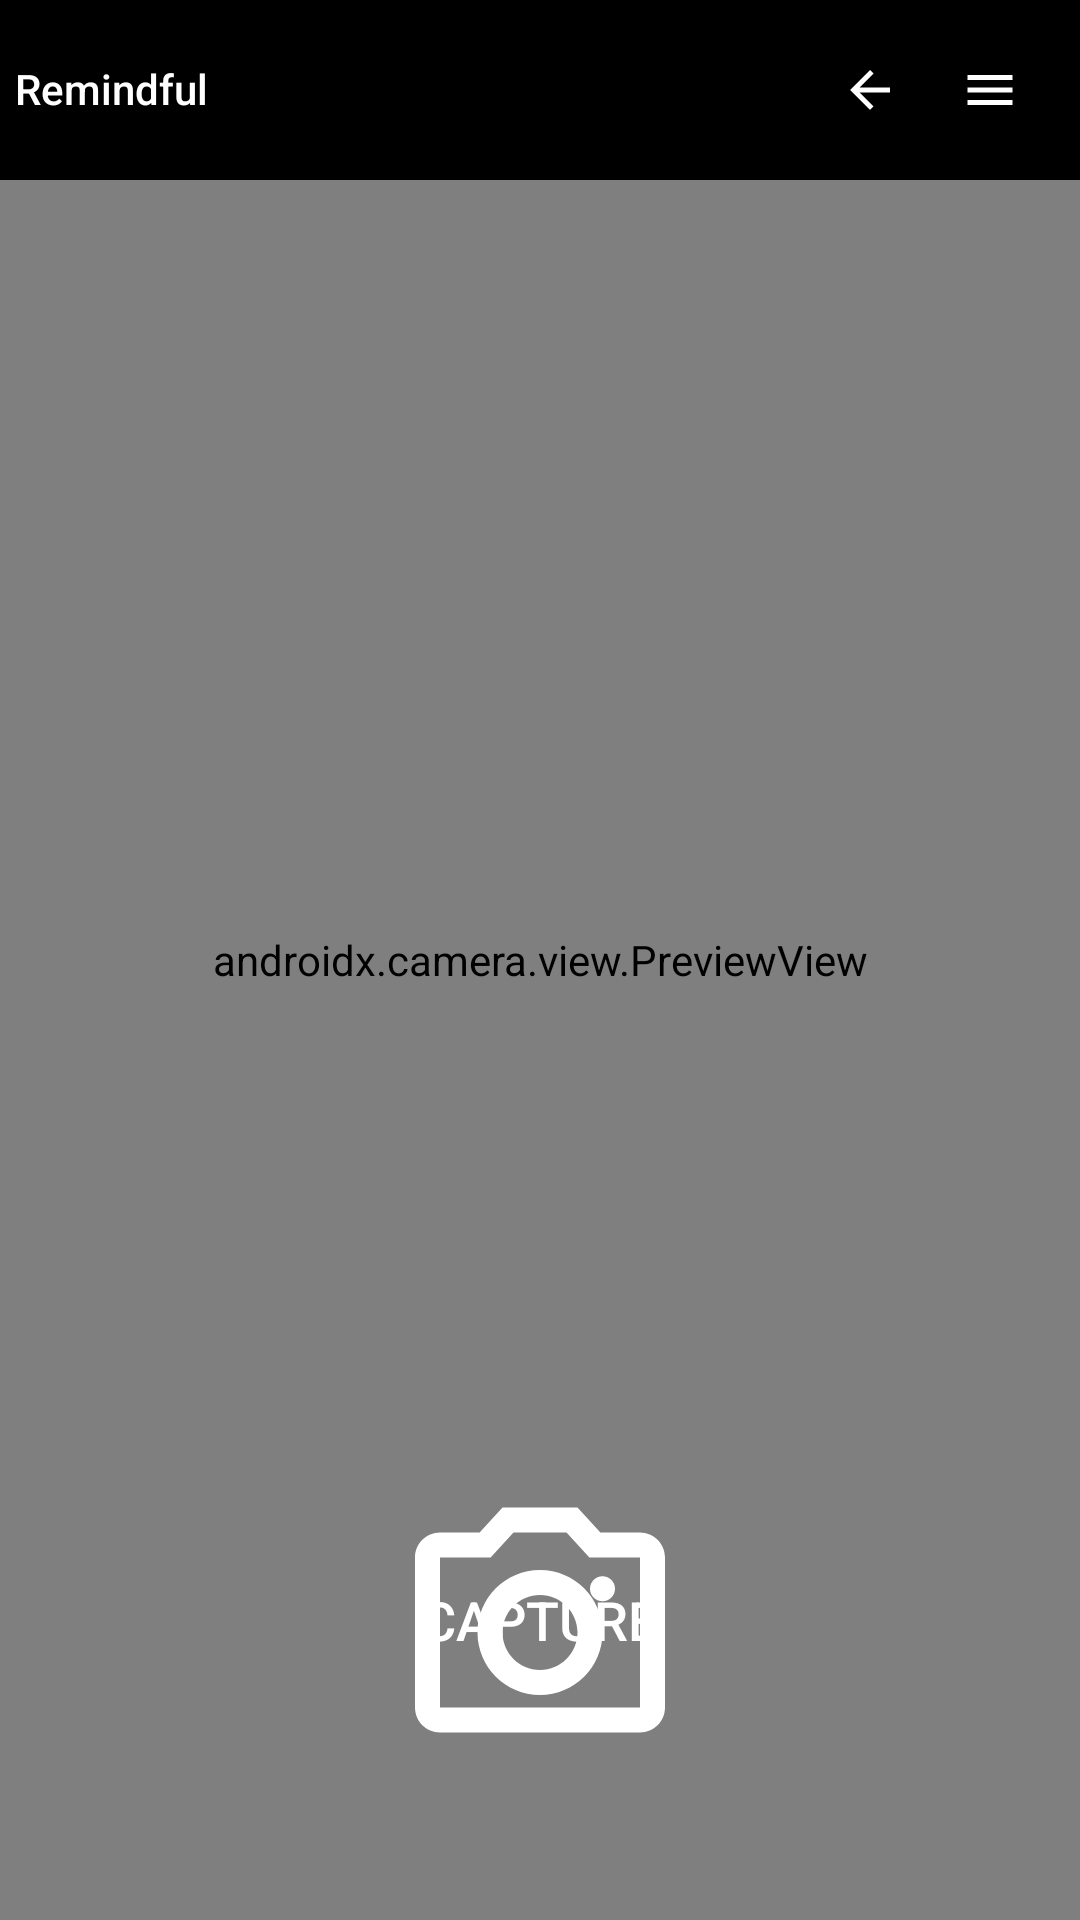

Here is an Android app screen rendered from its layout file. Give the layout XML and the strings, colors and styles it references.
<!-- AndroidManifest.xml: activity theme Theme.AppCompat.NoActionBar -->
<!-- res/layout/activity_camera.xml -->
<?xml version="1.0" encoding="utf-8"?>
<androidx.constraintlayout.widget.ConstraintLayout
    xmlns:android="http://schemas.android.com/apk/res/android"
    xmlns:app="http://schemas.android.com/apk/res-auto"
    android:layout_width="match_parent"
    android:layout_height="match_parent">

    <androidx.camera.view.PreviewView
        android:id="@+id/viewFinder"
        android:layout_width="match_parent"
        android:layout_height="match_parent" />

    <Button
        android:id="@+id/camera_capture_button"
        android:layout_width="100dp"
        android:layout_height="100dp"
        android:layout_marginBottom="50dp"
        android:background="@drawable/ic_camera"
        android:text="Capture"
        android:textSize="18sp"
        app:layout_constraintBottom_toBottomOf="parent"
        app:layout_constraintLeft_toLeftOf="parent"
        app:layout_constraintRight_toRightOf="parent" />
    <View
        android:id="@+id/view"
        android:layout_width="match_parent"
        android:layout_height="60dp"
        android:background="@color/black"
        app:layout_constraintEnd_toEndOf="parent"
        app:layout_constraintStart_toStartOf="parent"
        app:layout_constraintTop_toTopOf="parent" />

    <TextView
        android:layout_width="70dp"
        android:layout_height="20dp"
        android:layout_marginStart="5dp"
        android:layout_marginTop="20dp"
        android:text="Remindful"
        android:textColor="#FFFFFF"
        app:layout_constraintStart_toStartOf="parent"
        app:layout_constraintTop_toTopOf="parent"
        android:textStyle="normal"
        android:fontFamily="sans-serif-medium" />

    <ImageButton
        android:id="@+id/menu_button"
        android:layout_width="20dp"
        android:layout_height="20dp"
        android:layout_marginTop="20dp"
        android:layout_marginEnd="20dp"
        android:contentDescription="Menu Icon"
        android:src="@drawable/baseline_menu_20"
        app:layout_constraintEnd_toEndOf="@+id/view"
        app:layout_constraintTop_toTopOf="parent"
        android:background="@color/black"/>

    <ImageButton
        android:id="@+id/back_button"
        android:layout_width="20dp"
        android:layout_height="20dp"
        android:layout_marginTop="20dp"
        android:layout_marginEnd="20dp"
        android:src="@drawable/baseline_arrow_back_20"
        app:layout_constraintEnd_toStartOf="@+id/menu_button"
        app:layout_constraintTop_toTopOf="parent"
        android:background="@color/black"/>

</androidx.constraintlayout.widget.ConstraintLayout>
<!-- resources referenced by this layout -->
<resources>
  <color name="black">#FF000000</color>
  <!-- drawable baseline_arrow_back_20 (drawable) -->
  <vector xmlns:android="http://schemas.android.com/apk/res/android" android:autoMirrored="true" android:height="20dp" android:tint="#FFFFFF" android:viewportHeight="24" android:viewportWidth="24" android:width="20dp">
        
      <path android:fillColor="@android:color/black" android:pathData="M20,11H7.83l5.59,-5.59L12,4l-8,8 8,8 1.41,-1.41L7.83,13H20v-2z"/>
      
  </vector>
  <!-- drawable baseline_menu_20 (drawable) -->
  <vector xmlns:android="http://schemas.android.com/apk/res/android" android:height="20dp" android:tint="#FFFFFF" android:viewportHeight="24" android:viewportWidth="24" android:width="20dp">
  
      <path android:fillColor="@color/black" android:pathData="M3,18h18v-2L3,16v2zM3,13h18v-2L3,11v2zM3,6v2h18L21,6L3,6z"/>
  
  </vector>
  <!-- drawable ic_camera (drawable) -->
  <?xml version="1.0" encoding="utf-8"?>
      <vector xmlns:android="http://schemas.android.com/apk/res/android"
      android:width="24dp"
      android:height="24dp"
      android:viewportWidth="24"
      android:viewportHeight="24">
  
      
      <path
          android:fillColor="#FFFFFF"
          android:pathData="M20,5h-3.17L15,3H9L7.17,5H4C2.9,5 2,5.9 2,7v12c0,1.1 0.9,2 2,2h16c1.1,0 2,-0.9 2,-2V7C22,5.9 21.1,5 20,5zM20,19H4V7h4.05l1.83,-2h4.24l1.83,2H20V19z"/>
  
      
      <path
          android:fillColor="#FFFFFF"
          android:pathData="M12,8c-2.76,0 -5,2.24 -5,5s2.24,5 5,5s5,-2.24 5,-5S14.76,8 12,8zM12,16c-1.65,0 -3,-1.35 -3,-3s1.35,-3 3,-3s3,1.35 3,3S13.65,16 12,16z"/>
  
      
      <path
          android:fillColor="#FFFFFF"
          android:pathData="M17,9.5m-1,0a1,1 0,1 1,2 0a1,1 0,1 1,-2 0"/>
  </vector>
</resources>
